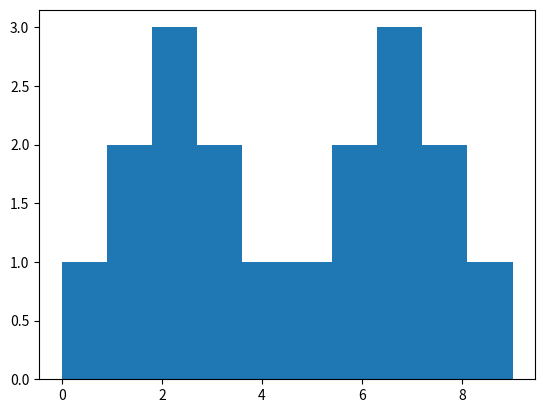

The matplotlib source for this figure:
import numpy as np
import matplotlib.pyplot as plt

data = np.array([0,1,1,2,2,2,3,3,4,5,6,6,7,7,7,8,8,9])

plt.hist(data, bins=10) #binsは柱の数
plt.show()
